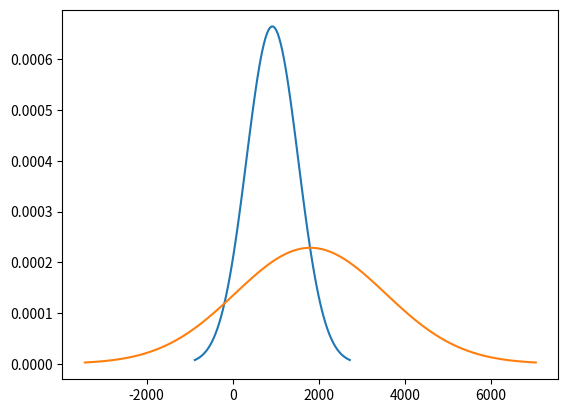

Reproduce this figure in Python.
# This is a sample Python script.

# Press Maiusc+F10 to execute it or replace it with your code.
# Press Double Shift to search everywhere for classes, files, tool windows, actions, and settings.


import matplotlib.pyplot as plt
import numpy as np
import scipy.stats as stats
import math

def show_normal(mu, sigma):
    x = np.linspace(mu - 3 * sigma, mu + 3 * sigma, 100)
    plt.plot(x, stats.norm.pdf(x, mu, sigma))
    plt.show()

def obtain_infos_about_values(values_as_string):
    list_of_values = [int(x) for x in values_as_string.split(" - ")]
    values_and_probabilities = values_with_probabilities(list_of_values)
    #print(values_and_probabilities[0])
    #print(values_and_probabilities[1])
    mean = my_mean(values_and_probabilities[0], values_and_probabilities[1])
    var = variance(values_and_probabilities[0], values_and_probabilities[1])
    std_dev = math.sqrt(var)
    return (mean, var, std_dev)


def values_with_probabilities(l):
    final_values = []
    final_probabilities = []
    for elem in l:
        if elem not in final_values:
            final_values.append(elem)
            final_probabilities.append(1)
        else:
            idx = final_values.index(elem)
            final_probabilities[idx] += 1
    final_probabilities = [x/len(l) for x in final_probabilities]
    print(sum(final_probabilities))
    return (final_values, final_probabilities)

def my_mean(elems, probs):
    sum = 0
    for elem, prob in zip(elems, probs):
        sum += elem*prob
        #print(str(elem) + " " + str(prob) + " = " + str(elem*prob))
    #print("sum = " + str(sum))
    return sum

def variance(elemss, probss):
    #E[x^2] - (E[x])^2
    ret = my_mean([x**2 for x in elemss], probss) - (my_mean(elemss, probss)**2)
    return ret

# Press the green button in the gutter to run the script.
if __name__ == '__main__':
    ret = obtain_infos_about_values("2000 - 2000 - 30 - 720 - 1100 - 1500 - 1500 - 500 - 45 - 500 - 1000 - 1000 - 600 - 1000 - 1000 - 959 - 300 - 200 - 400 - 1000 - 1500 - 895 - 350 - 1090 - 2000 - 500 - 1000 - 300 - 600 - 1500 - 2000 - 250 - 500 - 1100 - 630 - 1300 - 2000 - 900 - 350 - 750 - 150 - 800 - 500 - 500 - 2500")
    print("mean of standard withdrawals = " + str(ret[0]))
    print("variance of standard withdrawals = " + str(ret[1]))
    print("standard deviation is = " + str(ret[2]))
    show_normal(ret[0], ret[2])

    #examples of withdrawals from the "cassa servita"
    for i in range(10):
        w = -1
        while w <= 0:
            w = int(np.random.normal(ret[0], ret[2]))

            #bills_50 = w//50
            #bills_20 = (w - bills_50*50)//20 + 1

        # the sum to withdraw needs to be a multiple of 5
        w = (w // 5) * 5 + 5
        #we should also model the bills the cashier chooses to give to the customer.
        #My first thought is a normal with mean = 4 and a certain variance, such that it is
        #most likely that he chooses bills of 50, then of 20 and 100, then the rest.

        #w = bills_50*50 + bills_20*20
        print("customer " + str(i) + "th withdrawed " + str(w) + " euros")



    ret = obtain_infos_about_values("500 - 8010 - 7600 - 1200 - 1500 - 1000 - 400 - 340 - 500 - 780 - 500 - 1250 - 3700 - 1100 - 3000 - 2100 - 3000 - 1500 - 550 - 1700 - 2000 - 5000 - 1500 - 650 - 3080 - 300 - 3000 - 1900 - 800 - 3500 - 1050 - 100 - 1800 - 1640 - 2800 - 160 - 955 - 350 - 1100 - 750 - 3550 - 700 - 530")
    print("mean of standard withdrawals = " + str(ret[0]))
    print("variance of standard withdrawals = " + str(ret[1]))
    print("standard deviation is = " + str(ret[2]))
    show_normal(ret[0], ret[2])

    for i in range(10):
        w = -1
        while w <= 0:
            w = int(np.random.normal(ret[0], ret[2]))
            bills_50 = w//50
            bills_20 = (w - bills_50*50)//20 + 1

        w = bills_50*50 + bills_20*20
        print("customer " + str(i) + "th withdrawed " + str(w) + " euros")


